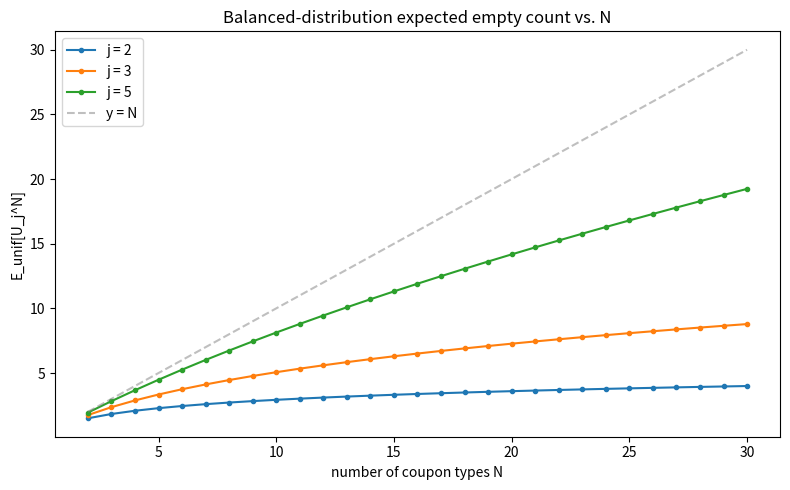

Reproduce this figure in Python.
from fractions import Fraction
from math import comb
import matplotlib.pyplot as plt


def expected_empty_uniform(n: int, j: int) -> Fraction:
    return Fraction(n) * sum(
        (Fraction((-1) ** s * comb(n - 1, s), (1 + s) ** j) for s in range(n)),
        Fraction(0),
    )


def plot_balanced_growth() -> None:
    Ns = list(range(2, 31))
    plt.figure(figsize=(8, 5))
    for j in (2, 3, 5):
        ys = [float(expected_empty_uniform(n, j)) for n in Ns]
        plt.plot(Ns, ys, marker="o", markersize=3, label=f"j = {j}")
    plt.plot(Ns, Ns, color="gray", linestyle="--", alpha=0.5, label="y = N")
    plt.title("Balanced-distribution expected empty count vs. N")
    plt.xlabel("number of coupon types N")
    plt.ylabel("E_unif[U_j^N]")
    plt.legend()
    plt.tight_layout()
    plt.savefig("balanced_growth.png", dpi=150)
    print("saved balanced_growth.png")


if __name__ == "__main__":
    plot_balanced_growth()
